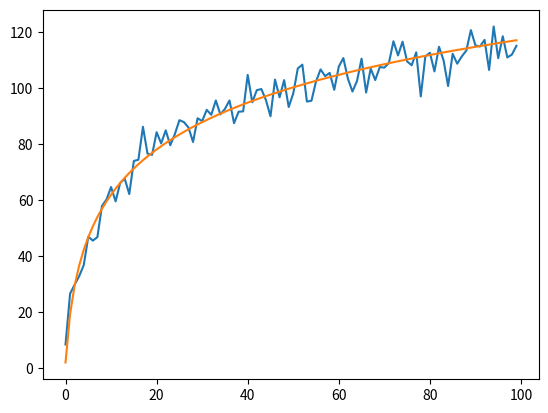

Write Python code to recreate this figure.
from math import log
import matplotlib.pyplot as plt
import random

if __name__ == '__main__':
    random.seed(1)
    length = 100
    A = 2
    B = 25
    C = 5
    noise = [C * random.gauss(0, 1) for _ in range(length)]
    trend = [A + B * log(i) for i in range(1, length + 1)]
    ts = [trend[i] + noise[i] for i in range(length)]
    plt.plot(ts)
    plt.plot(trend)
    plt.show()
